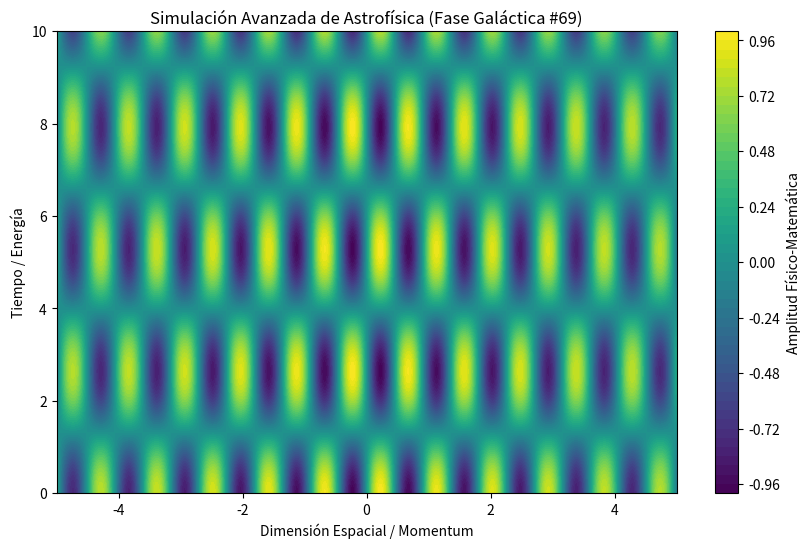

This figure's Python source:
%matplotlib inline
# Simulación Galáctica: Astrofísica - Variante 69
import numpy as np
import matplotlib.pyplot as plt

# Parámetros Físicos Aleatorios
param_1 = 6.962
param_2 = 1.19
param_3 = 0.054

t = np.linspace(0, 10, 500)
x = np.linspace(-5, 5, 500)
X, T = np.meshgrid(x, t)

# Ecuación Base (Avanzada)
Z = np.sin(X * param_1) * np.cos(T * param_2) * np.exp(-np.abs(X) * param_3)

plt.figure(figsize=(10, 6))
plt.contourf(X, T, Z, 50, cmap='viridis')
plt.colorbar(label='Amplitud Físico-Matemática')
plt.title(r'Simulación Avanzada de Astrofísica (Fase Galáctica #69)')
plt.xlabel('Dimensión Espacial / Momentum')
plt.ylabel('Tiempo / Energía')
plt.show()
